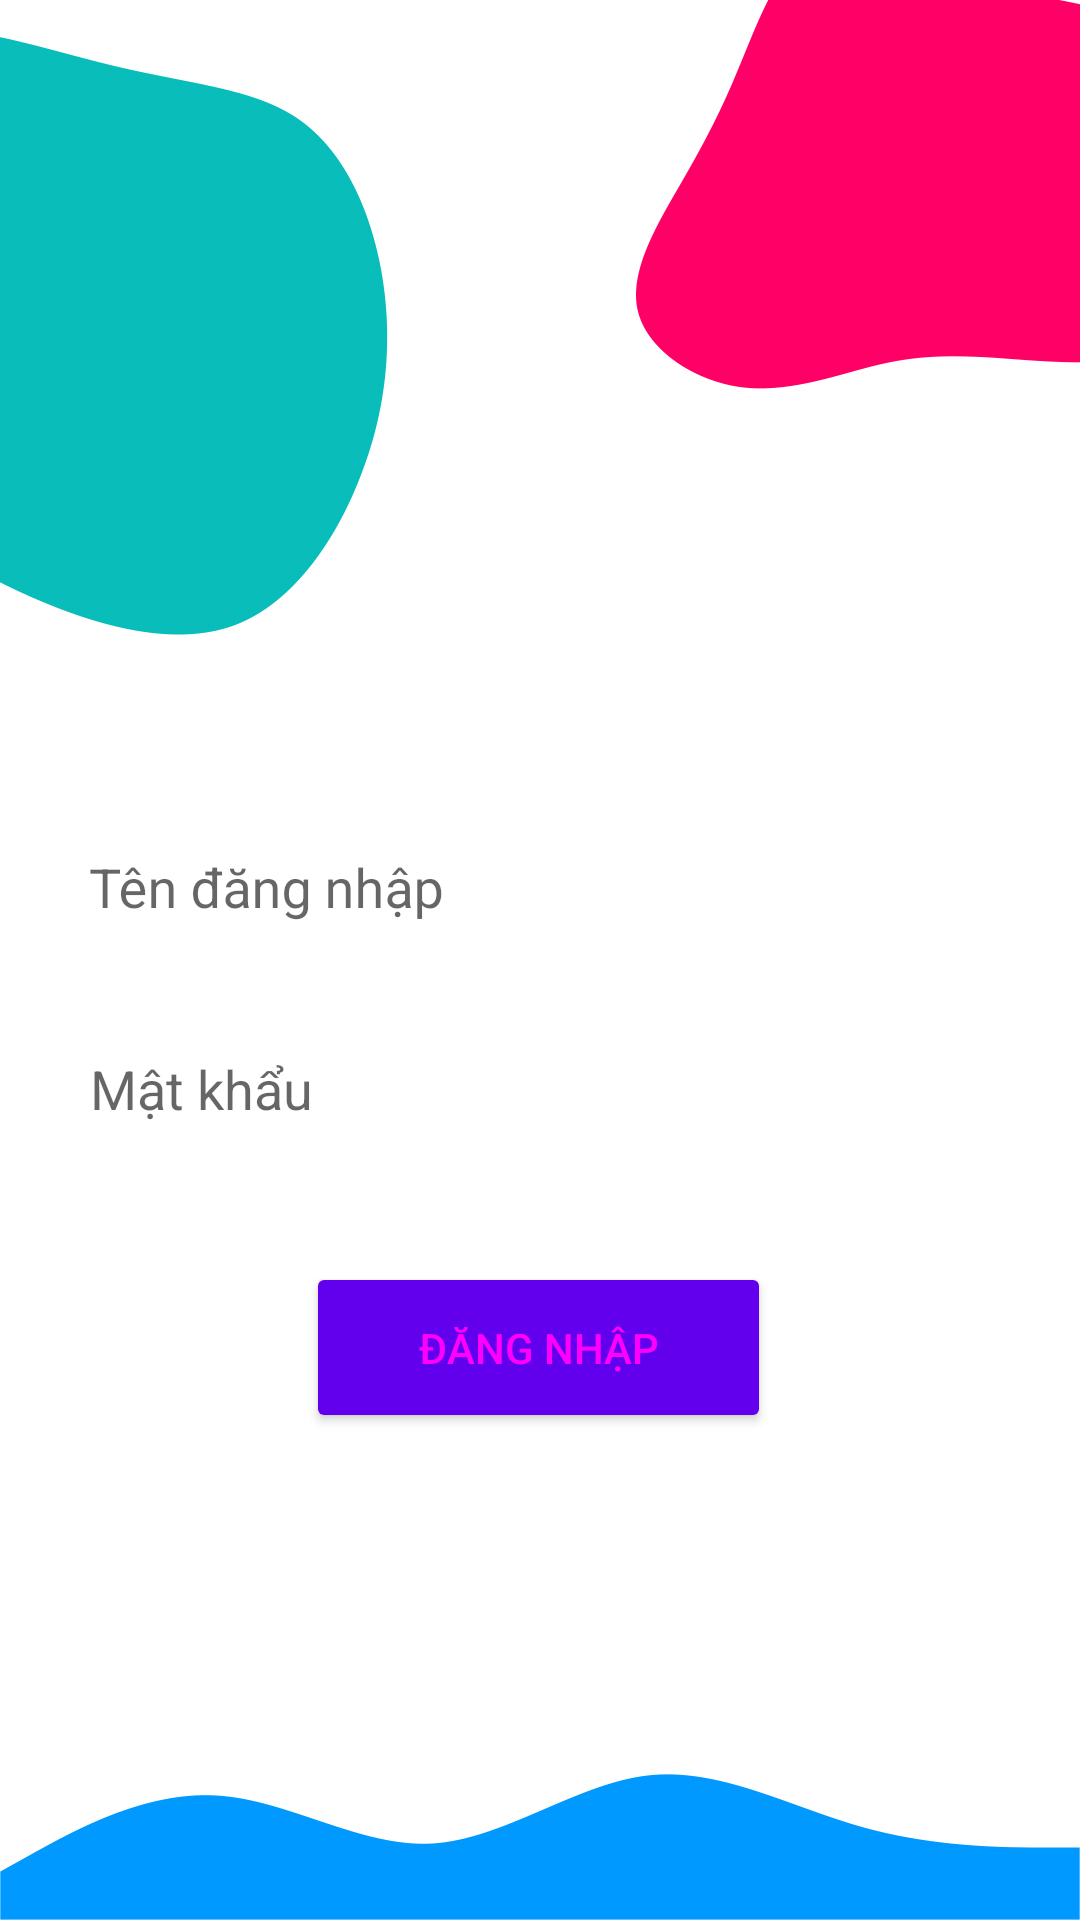

Here is an Android app screen rendered from its layout file. Give the layout XML and the strings, colors and styles it references.
<!-- AndroidManifest.xml: application theme AppTheme -->
<!-- res/layout/activity_login_screen.xml -->
<?xml version="1.0" encoding="utf-8"?>
<androidx.constraintlayout.widget.ConstraintLayout xmlns:android="http://schemas.android.com/apk/res/android"
    xmlns:app="http://schemas.android.com/apk/res-auto"
    xmlns:tools="http://schemas.android.com/tools"
    android:id="@+id/login_layout"
    android:layout_width="match_parent"
    android:layout_height="match_parent"
    android:background="@drawable/login_bgg"
    tools:context=".SubActivity.LoginScreen">

    <com.google.android.material.textfield.TextInputLayout
        android:id="@+id/username"
        android:layout_width="300dp"
        android:layout_height="wrap_content"
        app:layout_constraintBottom_toBottomOf="parent"
        app:layout_constraintEnd_toEndOf="parent"
        app:layout_constraintHorizontal_bias="0.495"
        app:layout_constraintStart_toStartOf="parent"
        app:layout_constraintTop_toTopOf="parent"
        app:layout_constraintVertical_bias="0.452">

        <com.google.android.material.textfield.TextInputEditText
            android:layout_width="match_parent"
            android:layout_height="match_parent"
            android:background="#FFFFFF"
            android:hint="@string/hintUsername" />
    </com.google.android.material.textfield.TextInputLayout>

    <com.google.android.material.textfield.TextInputLayout
        android:id="@+id/password"
        android:layout_width="300dp"
        android:layout_height="wrap_content"
        android:layout_marginTop="32dp"
        app:layout_constraintEnd_toEndOf="parent"
        app:layout_constraintStart_toStartOf="parent"
        app:layout_constraintTop_toBottomOf="@+id/username">

        <com.google.android.material.textfield.TextInputEditText
            android:layout_width="match_parent"
            android:layout_height="match_parent"
            android:background="#FFFFFF"
            android:hint="@string/hintPassword"
            android:inputType="textPassword" />
    </com.google.android.material.textfield.TextInputLayout>

    <Button
        android:id="@+id/buttonLogin"
        android:layout_width="155dp"
        android:layout_height="57dp"
        android:drawableEnd="@drawable/ic_next"
        android:drawableTint="#000000"
        android:text="@string/btnLogin"
        android:theme="@style/Widget.MaterialComponents.Button"
        app:layout_constraintBottom_toBottomOf="parent"
        app:layout_constraintEnd_toEndOf="parent"
        app:layout_constraintHorizontal_bias="0.498"
        app:layout_constraintStart_toStartOf="parent"
        app:layout_constraintTop_toBottomOf="@+id/password"
        app:layout_constraintVertical_bias="0.215" />
</androidx.constraintlayout.widget.ConstraintLayout>
<!-- resources referenced by this layout -->
<resources>
  <!-- drawable login_bgg: jpg bitmap (drawable, 84386 bytes) -->
  <string name="btnLogin">Đăng nhập</string>
  <string name="hintPassword">Mật khẩu</string>
  <string name="hintUsername">Tên đăng nhập</string>
  <style name="AppTheme" parent="Theme.AppCompat.Light.DarkActionBar">
          
          <item name="colorPrimary">@color/colorPrimary</item>
          <item name="colorPrimaryDark">@color/colorPrimaryDark</item>
          <item name="colorAccent">@color/colorAccent</item>
      </style>
  <!-- not gathered from this repository: default colours our renderer supplied (Android Studio template values) -->
  <color name="colorPrimary">#FF6200EE</color>
  <color name="colorPrimaryDark">#FF3700B3</color>
  <color name="colorAccent">#FF03DAC5</color>
</resources>
